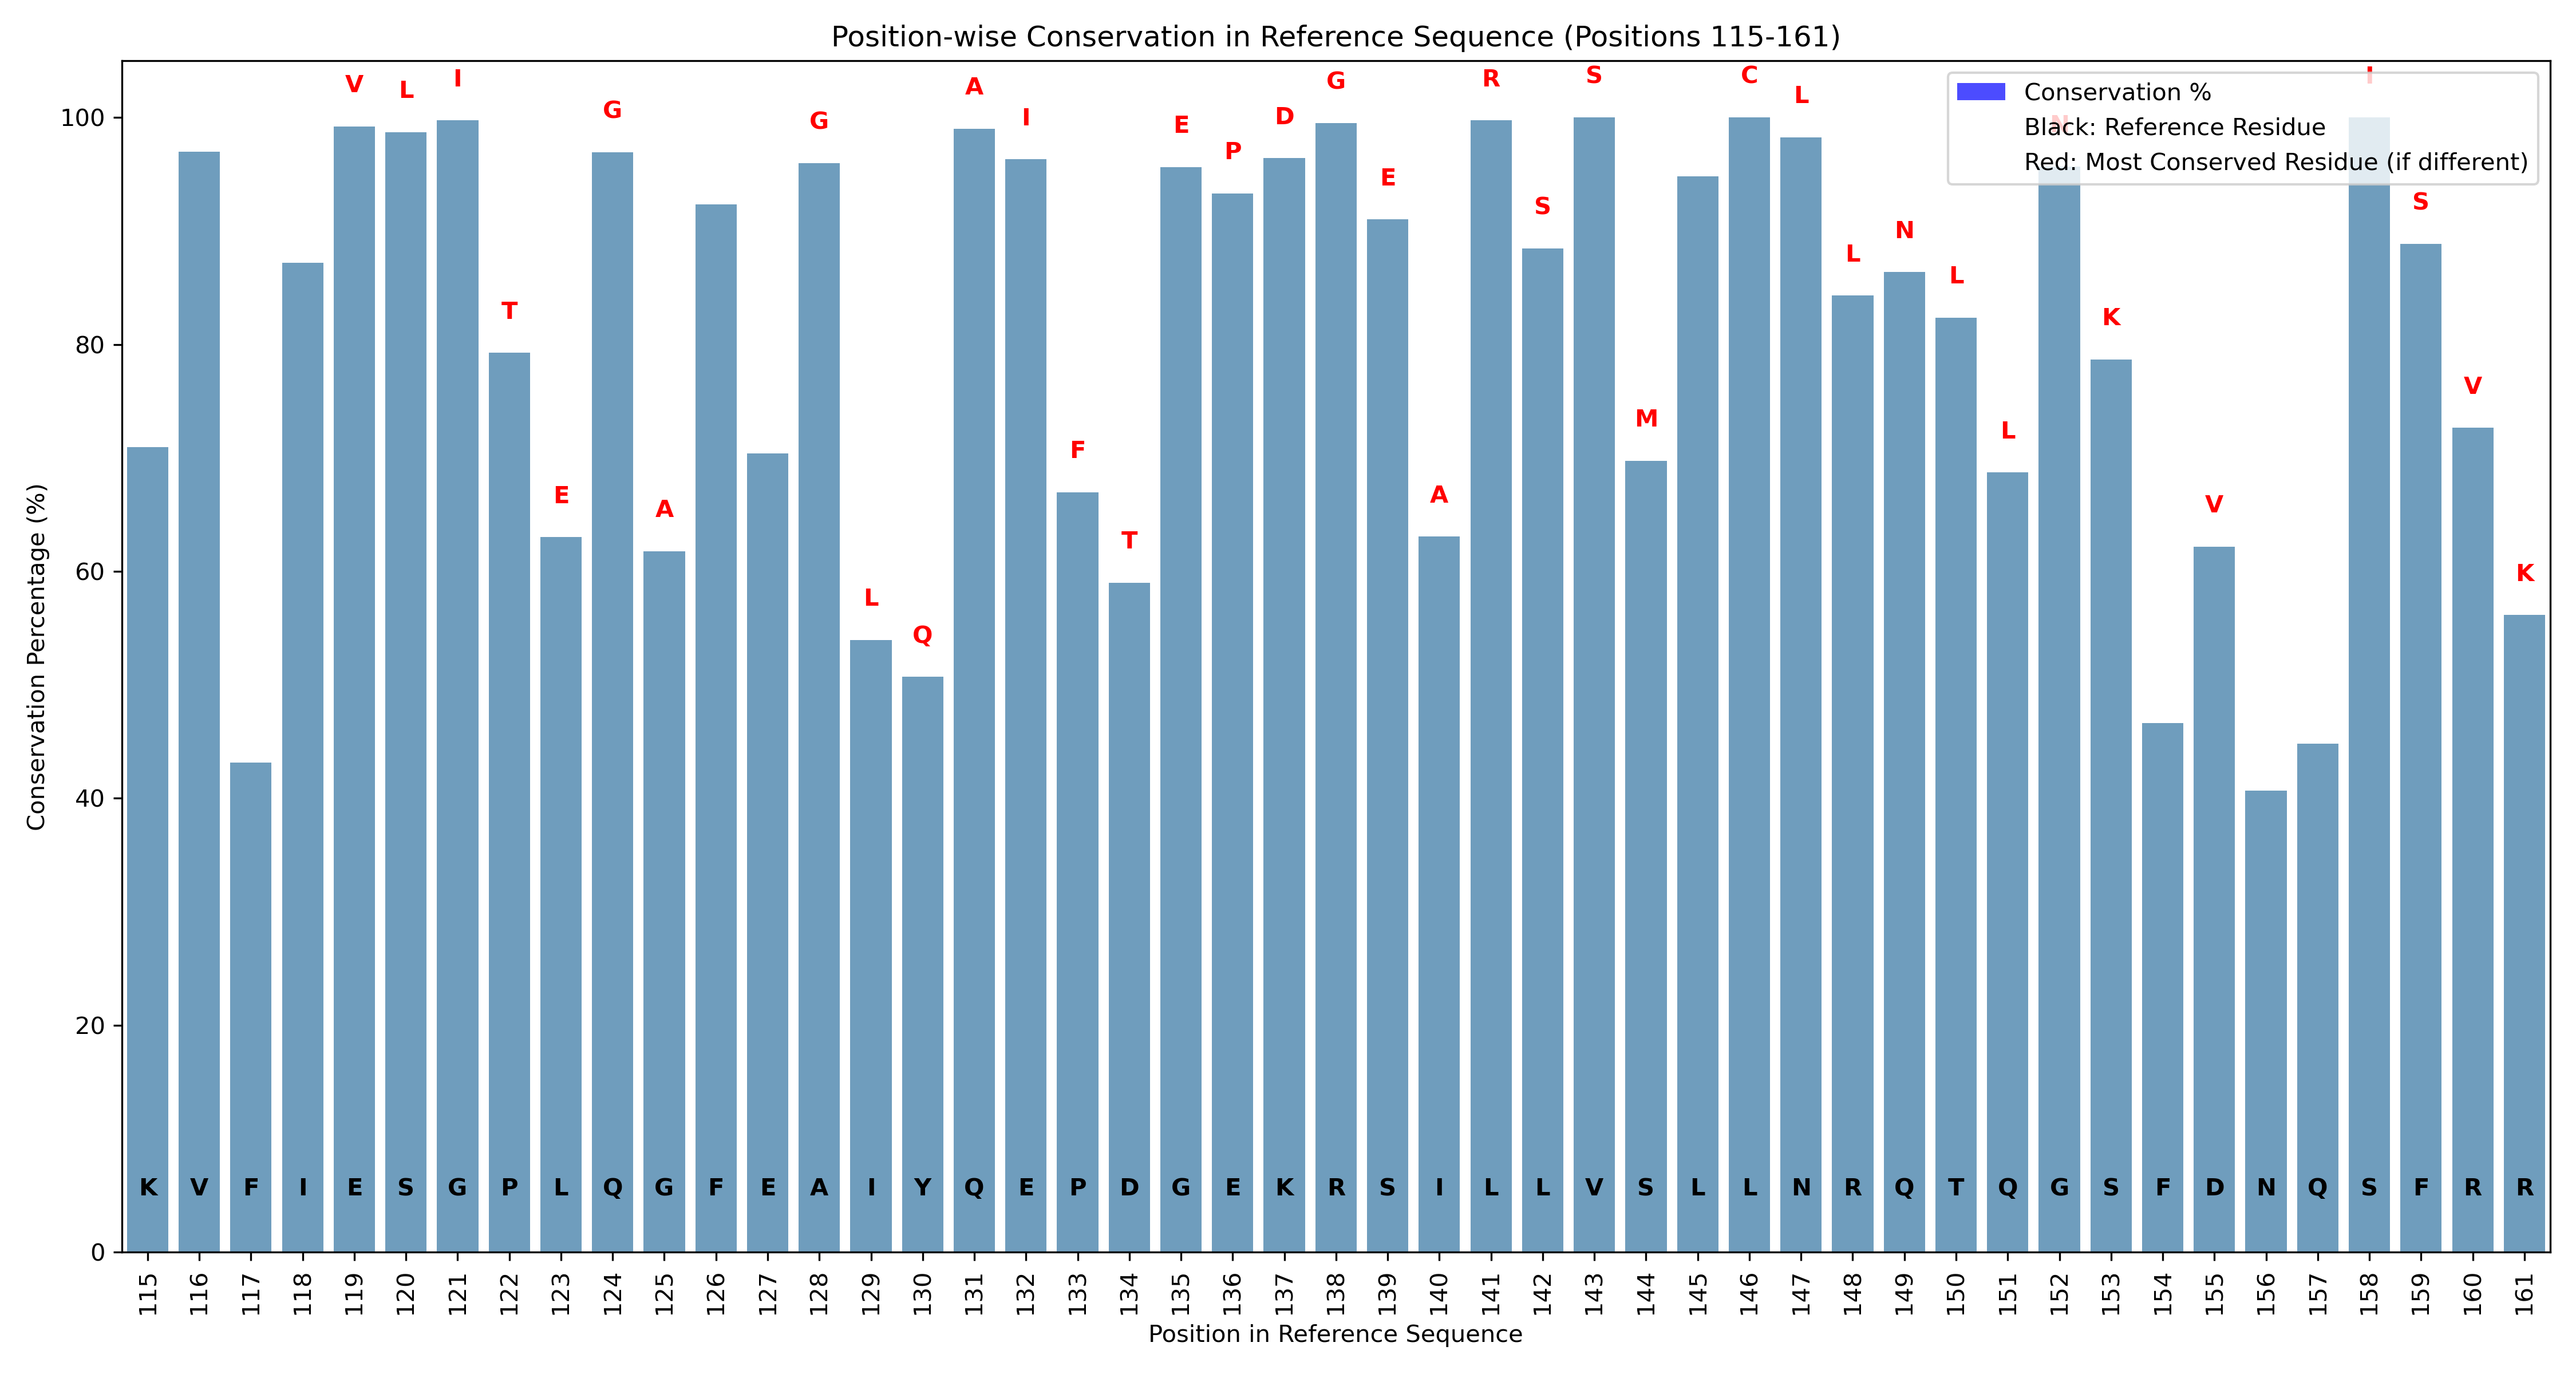

Values plotted in this chart, from the file beside it:
Position, Residue, ConservationScore, ConservedResidue, PropertyScore, PropertyType
115, K, 70.94, K, 80.61, positive
116, V, 96.99, V, 99.85, hydrophobic
117, F, 43.16, I, 87.23, hydrophobic
118, I, 87.18, I, 93.48, hydrophobic
119, E, 99.22, V, 99.74, hydrophobic
120, S, 98.71, L, 99.48, hydrophobic
121, G, 99.74, I, 99.74, hydrophobic
122, P, 79.27, T, 83.54, polar
123, L, 63.02, E, 86.34, negative
124, Q, 96.95, G, 97.08, special
125, G, 61.78, A, 81.28, hydrophobic
126, F, 92.35, F, 99.85, hydrophobic
127, E, 70.38, E, 70.43, negative
128, A, 95.98, G, 96.01, special
129, I, 53.95, L, 99.36, hydrophobic
130, Y, 50.7, Q, 53.16, polar
131, Q, 99, A, 99.16, hydrophobic
132, E, 96.32, I, 99.8, hydrophobic
133, P, 66.97, F, 99.9, hydrophobic
134, D, 58.99, T, 76.14, polar
135, G, 95.63, E, 95.68, negative
136, E, 93.31, P, 93.34, special
137, K, 96.4, D, 96.78, negative
138, R, 99.49, G, 99.49, special
139, S, 91.02, E, 96.43, negative
140, I, 63.07, A, 68.48, hydrophobic
141, L, 99.74, R, 99.85, positive
142, L, 88.45, S, 88.47, polar
143, V, 100.0, S, 100.0, polar
144, S, 69.74, M, 99.44, hydrophobic
145, L, 94.81, L, 99.92, hydrophobic
146, L, 100.0, C, 100.0, special
147, N, 98.26, L, 99.9, hydrophobic
148, R, 84.32, L, 99.92, hydrophobic
149, Q, 86.38, N, 94.25, polar
150, T, 82.36, L, 99.82, hydrophobic
151, Q, 68.71, L, 99.9, hydrophobic
152, G, 95.67, N, 97.22, polar
153, S, 78.67, K, 84.27, positive
154, F, 46.61, E, 47.57, negative
155, D, 62.19, V, 91.96, hydrophobic
156, N, 40.67, K, 46.78, positive
157, Q, 44.83, Q, 50.38, polar
158, S, 100.0, I, 100.0, hydrophobic
159, F, 88.85, S, 89.84, polar
160, R, 72.65, V, 99.53, hydrophobic
161, R, 56.14, K, 57.25, positive
